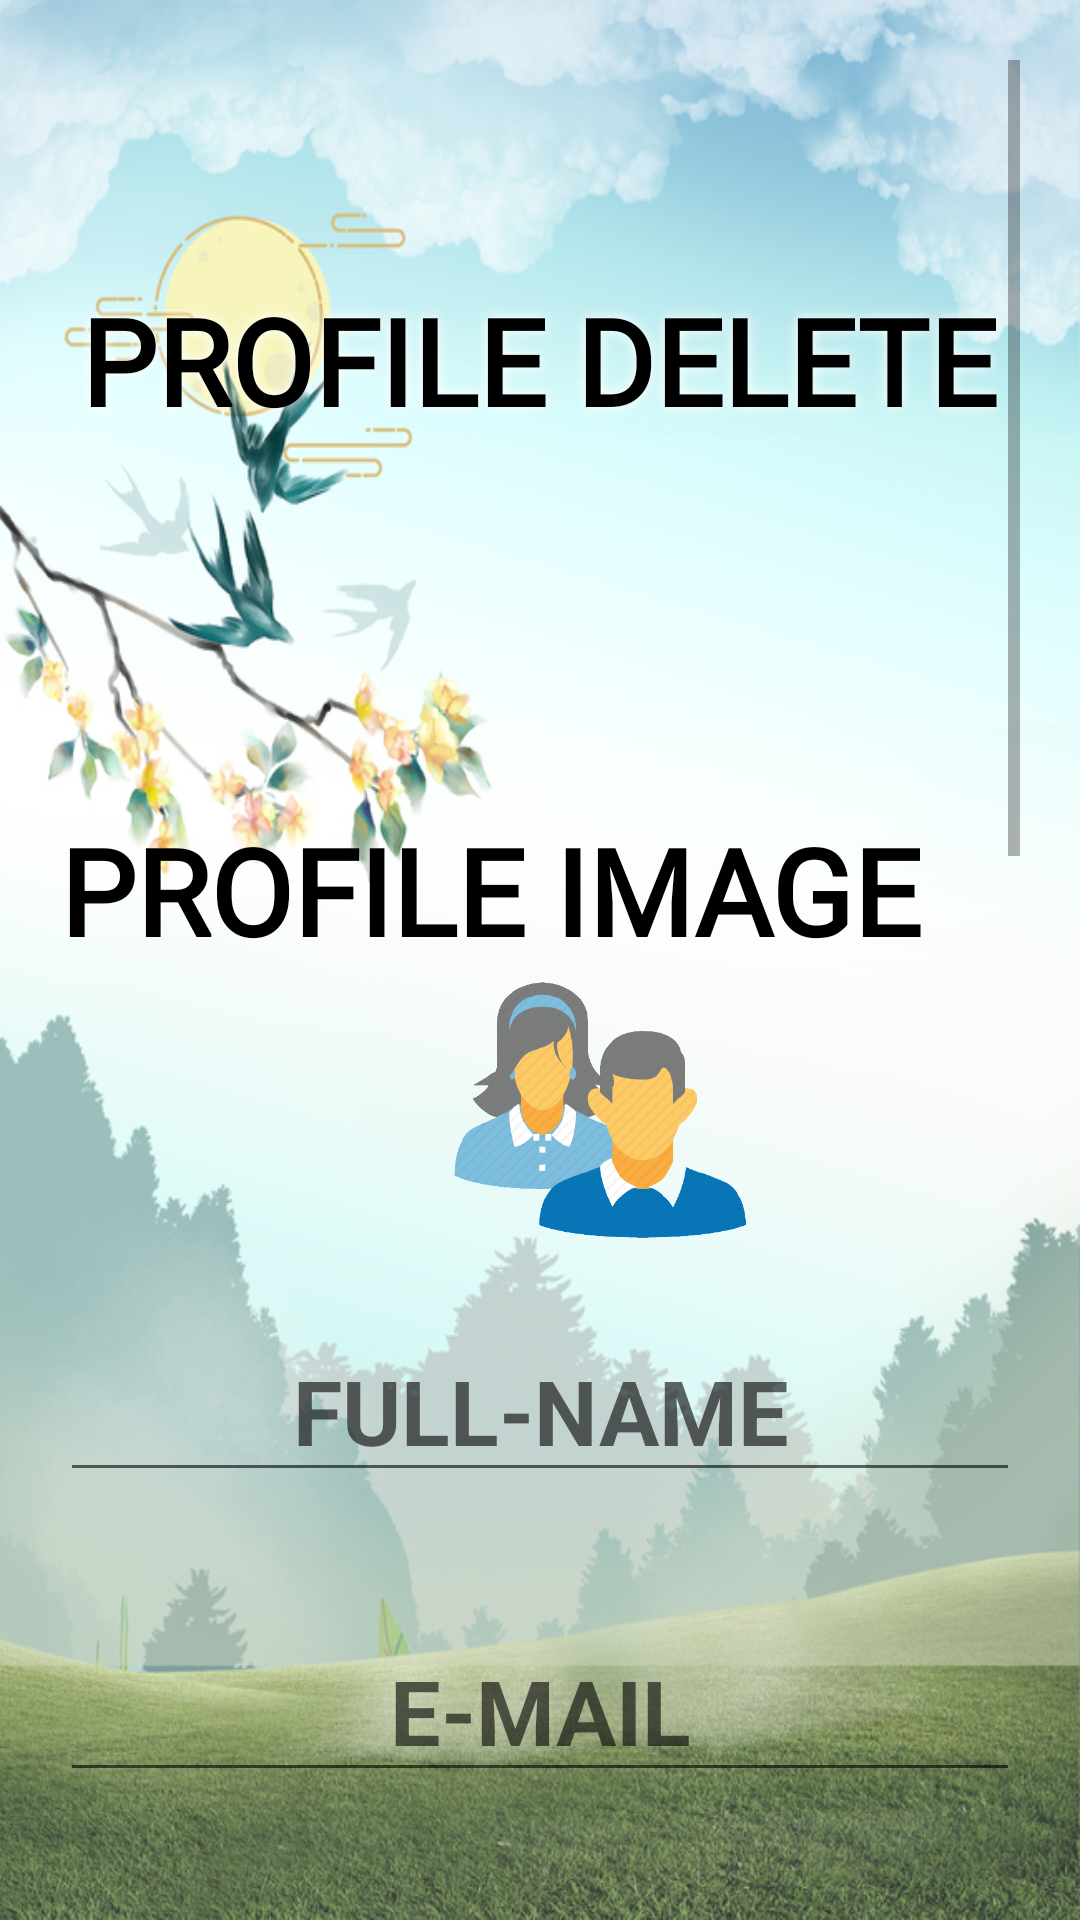

The Android layout XML behind this screen, and the referenced resources:
<!-- AndroidManifest.xml: application theme Theme.LandingPage -->
<!-- res/layout/activity_delete_profile.xml -->
<?xml version="1.0" encoding="utf-8"?>
<RelativeLayout xmlns:android="http://schemas.android.com/apk/res/android"
    xmlns:app="http://schemas.android.com/apk/res-auto"
    xmlns:tools="http://schemas.android.com/tools"
    android:layout_width="match_parent"
    android:layout_height="match_parent"
    android:orientation="vertical"
    android:padding="20dp"
    tools:context=".Signup_Form"
    android:background="@drawable/profdelete">
    <ScrollView
        android:layout_width="match_parent"
        android:layout_height="match_parent">
        <LinearLayout
            android:layout_width="match_parent"
            android:layout_height="match_parent"
            android:orientation="vertical">
            <RelativeLayout
                android:layout_width="match_parent"
                android:layout_height="match_parent">

                <LinearLayout
                    android:layout_width="match_parent"
                    android:layout_height="230dp"
                    android:orientation="vertical"
                    android:gravity="center">
                    <TextView
                        android:layout_marginBottom="30dp"
                        android:layout_width="wrap_content"
                        android:layout_height="wrap_content"
                        android:text="PROFILE DELETE"
                        android:textColor="@color/black"
                        android:textSize="40sp"
                        android:textStyle="bold"
                        android:shadowColor="@color/white"
                        android:shadowRadius="10"
                        android:fontFamily="@font/rampartoneregular">
                    </TextView>

                </LinearLayout>
                <TextView
                    android:layout_width="wrap_content"
                    android:layout_height="wrap_content"
                    android:layout_marginTop="250dp"
                    android:text="PROFILE IMAGE"
                    android:textSize="40dp"
                    android:textStyle="bold"
                    android:textColor="@color/black"
                    android:fontFamily="@font/rampartoneregular">
                </TextView>
                <ImageView
                    android:id="@+id/profile"
                    android:layout_width="100dp"
                    android:layout_height="100dp"
                    android:layout_marginTop="300dp"
                    android:layout_marginLeft="130dp"
                    android:src="@drawable/clients_profile" />
                <EditText
                    android:id="@+id/name"
                    android:layout_width="match_parent"
                    android:layout_height="wrap_content"
                    android:layout_marginTop="420dp"
                    android:hint="FULL-NAME"
                    android:textSize="30dp"
                    android:textColor="@color/white"
                    android:textStyle="bold"
                    android:textAlignment="center">
                </EditText>
                <EditText
                    android:id="@+id/email"
                    android:layout_width="match_parent"
                    android:layout_height="wrap_content"
                    android:layout_marginTop="520dp"
                    android:hint="E-MAIL"
                    android:textSize="30dp"
                    android:textColor="@color/white"
                    android:textStyle="bold"
                    android:textAlignment="center">
                </EditText>
                <Spinner
                    android:id="@+id/spinner1"
                    android:layout_width="match_parent"
                    android:layout_height="wrap_content"
                    android:background="@android:drawable/btn_dropdown"
                    android:spinnerMode="dropdown"
                    android:layout_marginTop="620dp">
                </Spinner>
                <EditText
                    android:id="@+id/password"
                    android:layout_width="match_parent"
                    android:layout_height="wrap_content"
                    android:layout_marginTop="710dp"
                    android:hint="PASSWORD"
                    android:textSize="30dp"
                    android:textColor="@color/white"
                    android:textStyle="bold"
                    android:textAlignment="center">
                </EditText>
                <EditText
                    android:id="@+id/company"
                    android:layout_width="match_parent"
                    android:layout_height="wrap_content"
                    android:hint="COMPANY"
                    android:layout_marginTop="810dp"
                    android:textStyle="bold"
                    android:textColor="@color/white"
                    android:textAlignment="center"
                    android:textSize="30dp">
                </EditText>
                <EditText
                    android:id="@+id/phone1"
                    android:layout_width="match_parent"
                    android:layout_height="wrap_content"
                    android:hint="PHONE"
                    android:layout_marginTop="900dp"
                    android:textStyle="bold"
                    android:textColor="@color/white"
                    android:textAlignment="center"
                    android:textSize="30dp">
                </EditText>
                <EditText
                    android:id="@+id/city"
                    android:layout_width="match_parent"
                    android:layout_height="wrap_content"
                    android:hint="CITY"
                    android:layout_marginTop="1000dp"
                    android:textStyle="bold"
                    android:textColor="@color/white"
                    android:textAlignment="center"
                    android:textSize="30dp">
                </EditText>
                <Spinner
                    android:id="@+id/spinner2"
                    android:layout_width="match_parent"
                    android:layout_height="wrap_content"
                    android:background="@android:drawable/btn_dropdown"
                    android:spinnerMode="dropdown"
                    android:layout_marginTop="1100dp">
                </Spinner>
                <EditText
                    android:id="@+id/descript"
                    android:layout_width="match_parent"
                    android:layout_height="wrap_content"
                    android:hint="BUSNIESS-DESCRIPTION"
                    android:layout_marginTop="1200dp"
                    android:textStyle="bold"
                    android:textColor="@color/white"
                    android:textAlignment="center"
                    android:textSize="30dp">
                </EditText>
                <Button
                    android:id="@+id/reg"
                    android:layout_width="match_parent"
                    android:layout_height="wrap_content"
                    android:layout_marginStart="8dp"
                    android:layout_marginTop="1300dp"
                    android:layout_marginLeft="8dp"
                    android:layout_marginEnd="8dp"
                    android:layout_marginRight="8dp"
                    android:layout_marginBottom="8dp"
                    android:text="REGISTER"
                    android:textSize="20sp"
                    android:background="@drawable/custom_button">
                </Button>
            </RelativeLayout>
        </LinearLayout>
    </ScrollView>
</RelativeLayout>
<!-- resources referenced by this layout -->
<resources>
  <color name="black">#FF000000</color>
  <color name="white">#FFFFFFFF</color>
  <!-- drawable clients_profile: png bitmap (drawable-v24, 44803 bytes) -->
  <!-- drawable custom_button (drawable) -->
  <?xml version="1.0" encoding="utf-8"?>
  <layer-list xmlns:android="http://schemas.android.com/apk/res/android">
  <item>
      <shape android:shape="rectangle">
          <solid android:color="@color/teal_200"></solid>
  <corners android:radius="20dp"></corners>
      </shape>
  </item>
  </layer-list>
  <!-- drawable profdelete: jpg bitmap (drawable-v24, 332711 bytes) -->
  <style name="Theme.LandingPage" parent="Theme.MaterialComponents.Light.NoActionBar">
          
          <item name="colorPrimary">#32CD32</item>
          <item name="colorOnPrimary">@color/black</item>
          
          <item name="colorSecondary">#32CD32</item>
          <item name="colorSecondaryVariant">@color/white</item>
          <item name="colorOnSecondary">@color/black</item>
          
          <item name="android:statusBarColor" tools:targetApi="l">?attr/colorPrimaryVariant</item>
          
      </style>
  <color name="teal_200">#FF03DAC5</color>
</resources>
